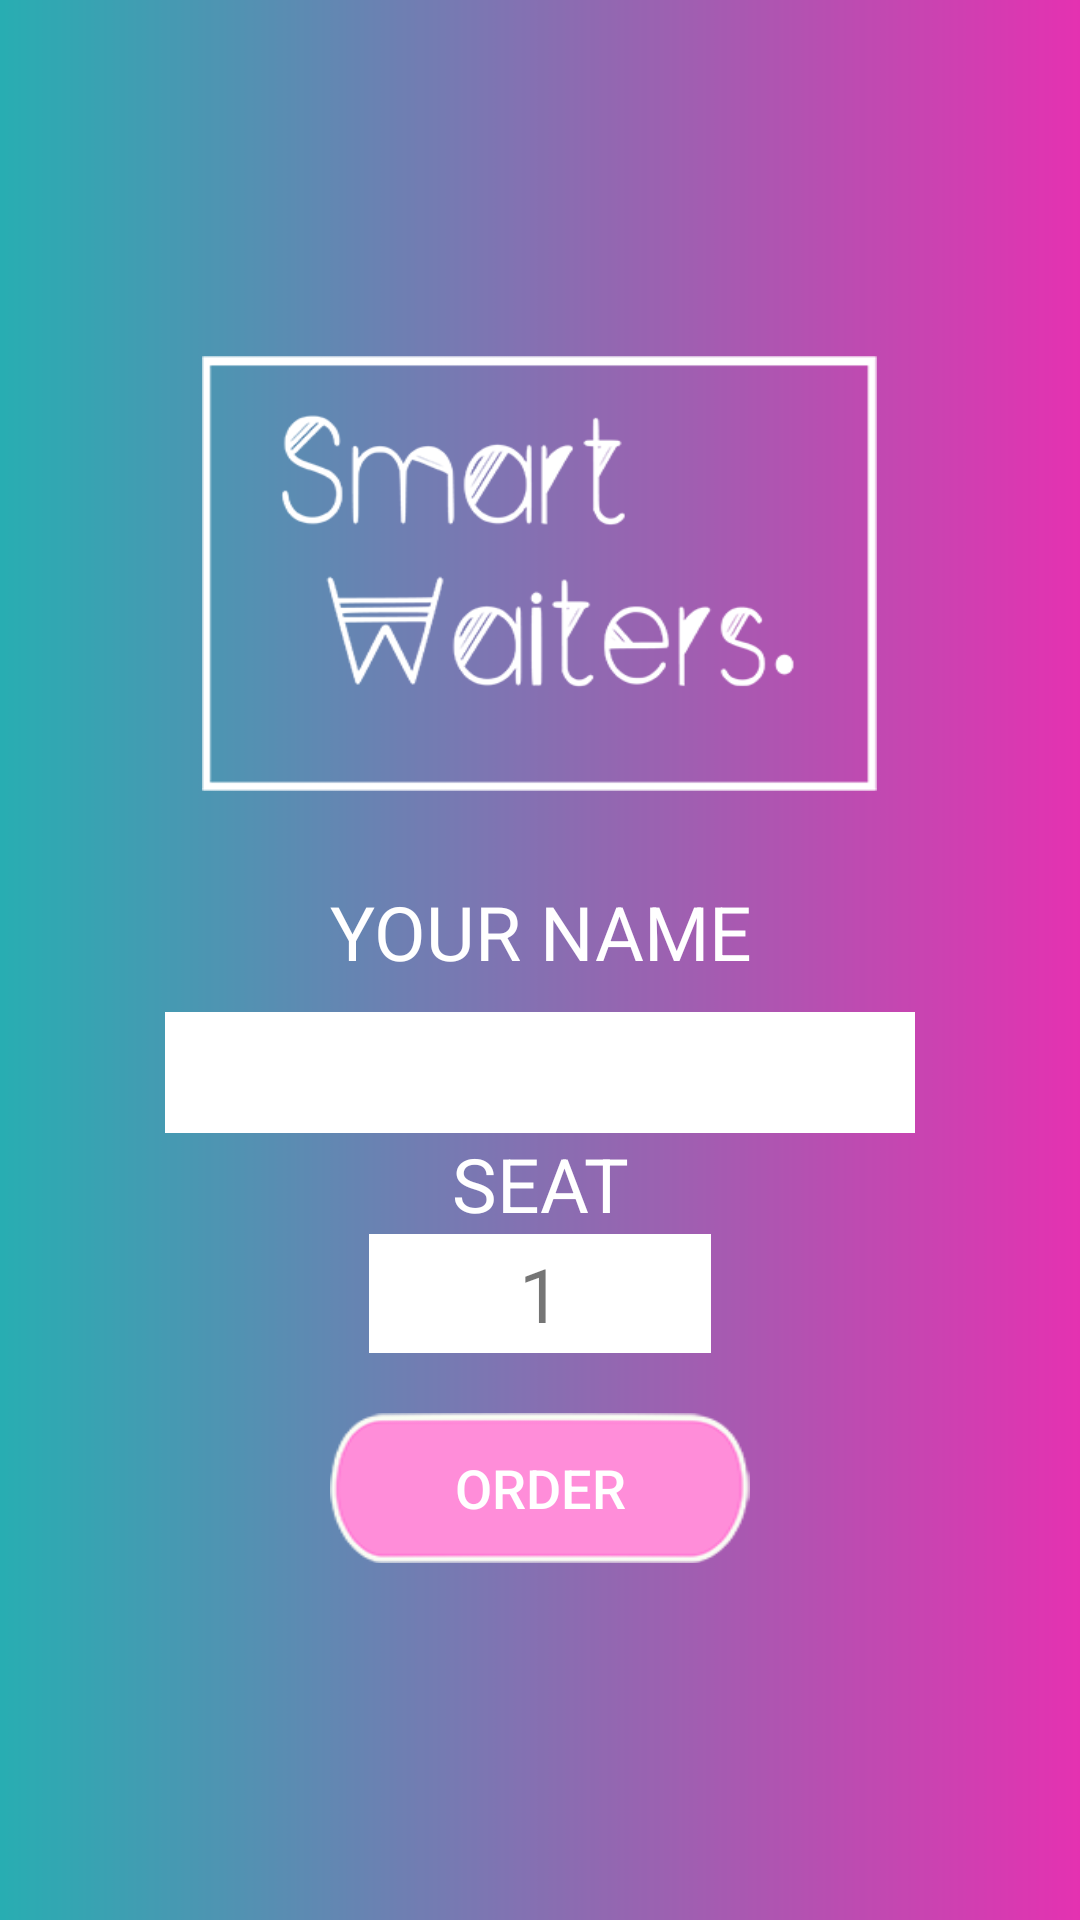

The Android layout XML behind this screen, and the referenced resources:
<!-- AndroidManifest.xml: application theme AppTheme -->
<!-- res/layout/activity_main_layout.xml -->
<?xml version="1.0" encoding="utf-8"?>
<LinearLayout xmlns:android="http://schemas.android.com/apk/res/android"
    xmlns:app="http://schemas.android.com/apk/res-auto"
    xmlns:tools="http://schemas.android.com/tools"
    android:layout_width="match_parent"
    android:layout_height="match_parent"
    android:orientation="vertical"
    android:gravity="center"
    android:background="@drawable/bghome"
    tools:context=".activities.presenter.MainActivity">

    <ImageView
        android:id="@+id/imageView"
        android:layout_width="225dp"
        android:layout_height="145dp"
        android:scaleType="fitXY"
        app:srcCompat="@drawable/logo_smartwaiters"
        android:layout_marginBottom="20dp"/>

    <TextView
        android:id="@+id/tvYourName"
        android:layout_width="match_parent"
        android:layout_height="wrap_content"
        android:gravity="center"
        android:text="@string/tvPelanggan"
        android:textSize="25dp"
        android:padding="10dp"
        android:textColor="#ffffff"/>

    <EditText
        android:id="@+id/etNamaPelanggan"
        android:layout_width="250dp"
        android:layout_height="wrap_content"
        android:background="#ffffff"
        android:textColor="#333"
        android:textSize="15dp"
        android:padding="10dp"/>

    <TextView
        android:id="@+id/tvSeat"
        android:layout_width="match_parent"
        android:layout_height="wrap_content"
        android:text="@string/tvNomorMeja"
        android:gravity="center"
        android:textSize="25dp"
        android:textColor="#ffffff"/>

    <TextView
        android:id="@+id/tvNoSeat"
        android:paddingHorizontal="50dp"
        android:paddingVertical="3dp"
        android:layout_width="wrap_content"
        android:layout_height="wrap_content"
        android:gravity="center"
        android:background="#ffffff"
        android:text="1"
        android:textSize="25dp" />

    <Button
        android:layout_marginTop="20dp"
        android:id="@+id/btnOrder"
        android:layout_width="140dp"
        android:layout_height="50dp"
        android:scaleType="fitXY"
        android:background="@drawable/btn_order"
        android:onClick="openActivity2"
        android:text="Order"
        android:textSize="18dp"
        android:textColor="#ffffff"/>
</LinearLayout>
<!-- resources referenced by this layout -->
<resources>
  <!-- drawable bghome: png bitmap (drawable, 8573 bytes) -->
  <!-- drawable btn_order: png bitmap (drawable, 4496 bytes) -->
  <!-- drawable logo_smartwaiters: png bitmap (drawable, 17802 bytes) -->
  <string name="tvNomorMeja">SEAT</string>
  <string name="tvPelanggan">YOUR NAME</string>
  <style name="AppTheme" parent="Theme.AppCompat.Light.DarkActionBar">
          
          <item name="colorPrimary">@color/colorPrimary</item>
          <item name="colorPrimaryDark">@color/colorPrimaryDark</item>
          <item name="colorAccent">@color/colorAccent</item>
      </style>
  <!-- not gathered from this repository: default colours our renderer supplied (Android Studio template values) -->
  <color name="colorPrimary">#FF6200EE</color>
  <color name="colorPrimaryDark">#FF3700B3</color>
  <color name="colorAccent">#FF03DAC5</color>
</resources>
